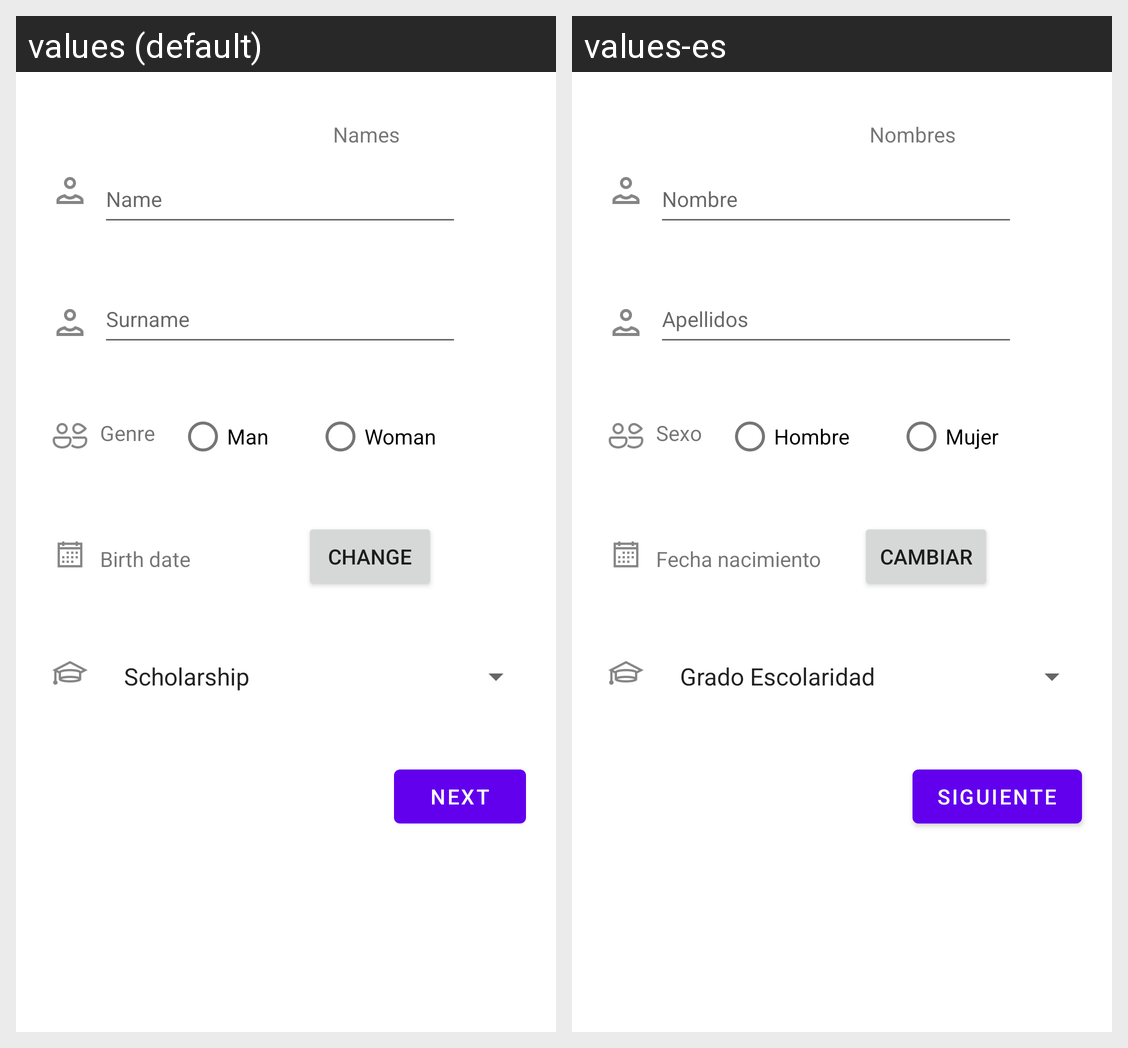

Locale-by-locale string values for the Android screen shown in this grid:
Android screen res/layout/activity_personal_data.xml rendered under 2 locales, left to right: values (default), values-es. Device: Nexus 5 (rendered at 1080×1920; each locale shown at half size, 540×960, under a caption strip naming it); theme Theme.Labs20212Gr02.
Strings drawn on this screen, with the default value and each locale's value (text and hints the layout hard-codes, and strings that could not be matched under every locale, appear in the picture but are not listed):

nombresTitulo
  values: Names
  values-es: Nombres

sexoTitulo
  values: Genre
  values-es: Sexo

fechaNacimientoLabelText
  values: Birth date
  values-es: Fecha nacimiento

nombreHelpText
  values: Name
  values-es: Nombre

apellidosHintValue
  values: Surname
  values-es: Apellidos

seleccionarButtonText
  values: Next
  values-es: Siguiente

hombreRadioButtonText
  values: Man
  values-es: Hombre

mujerRadioButtonText
  values: Woman
  values-es: Mujer

botonCambiarFechaNacimientoText
  values: Change
  values-es: Cambiar
